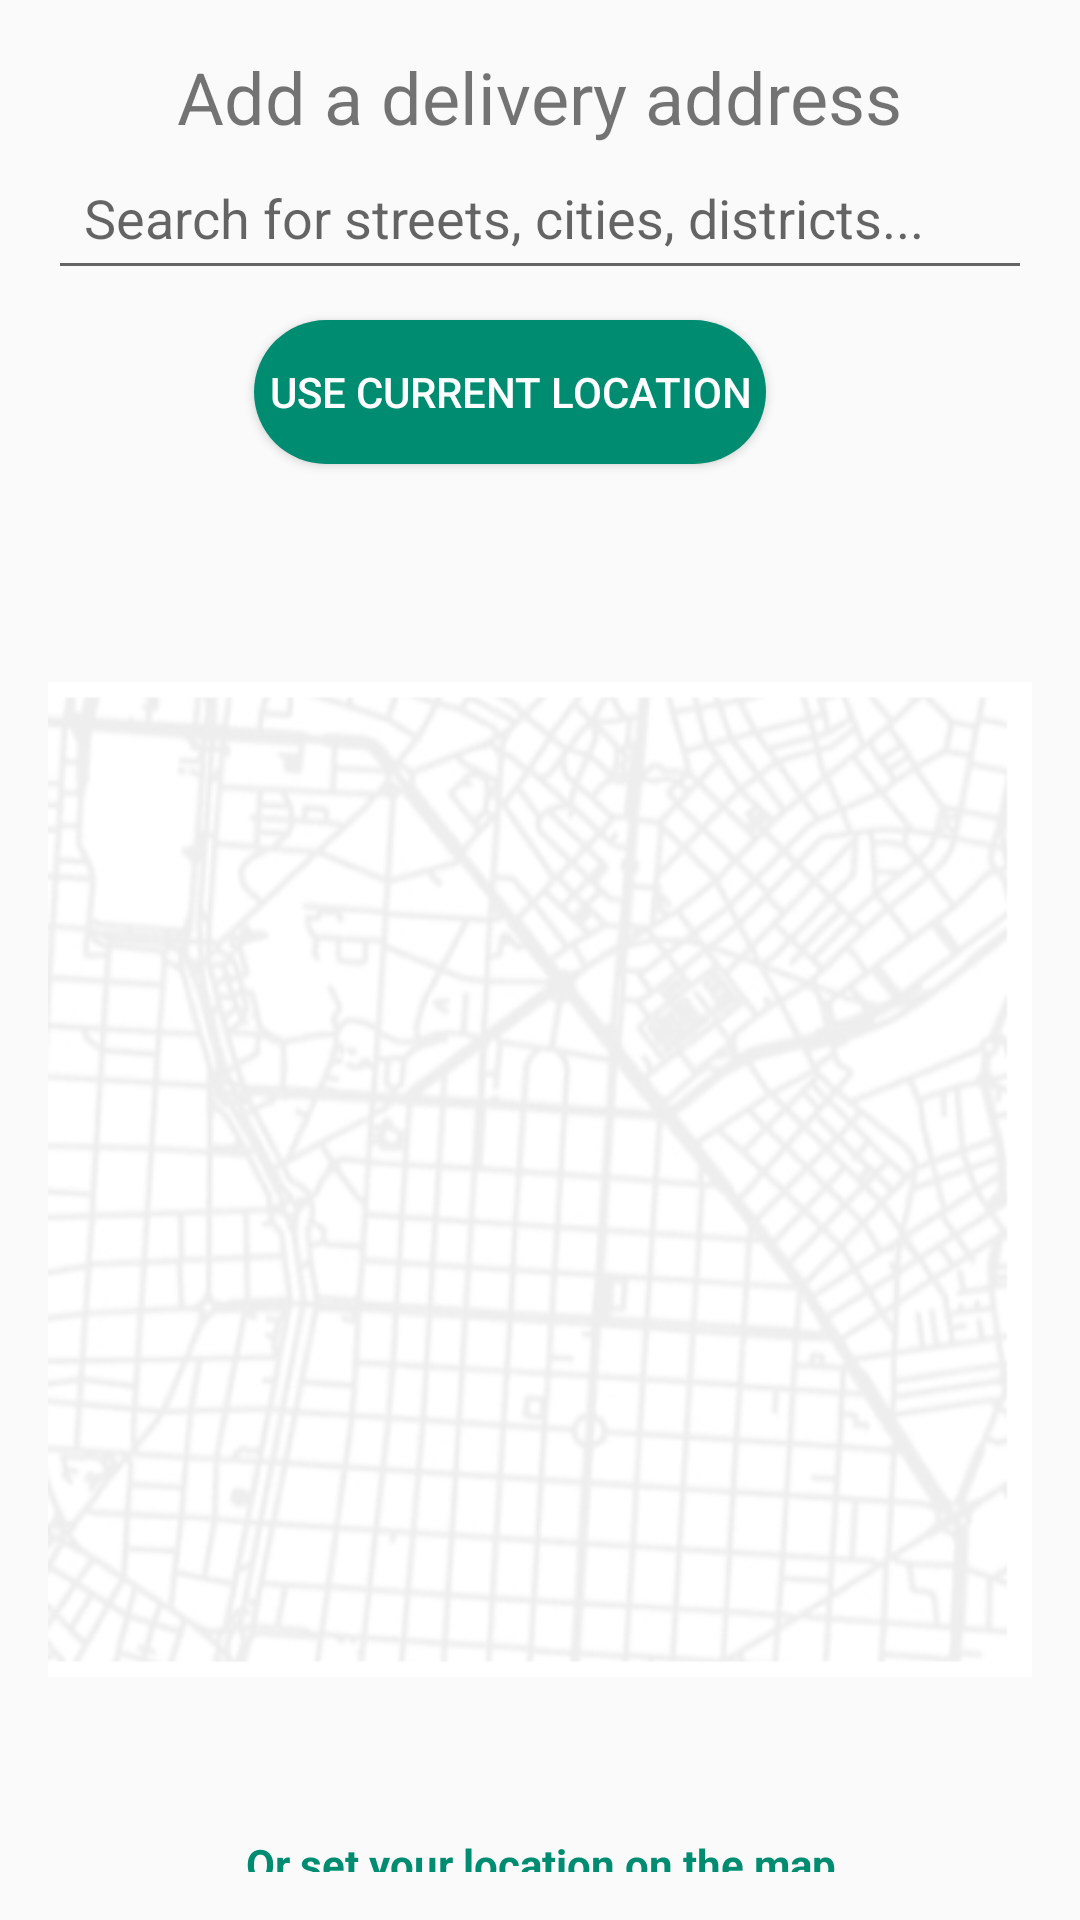

Reconstruct the res/layout file that produces this screen, plus the resources it refers to.
<!-- AndroidManifest.xml: application theme Theme.GlovoApp -->
<!-- res/layout/activity_add_delivery_address.xml -->
<LinearLayout
    xmlns:android="http://schemas.android.com/apk/res/android"
    android:layout_width="match_parent"
    android:layout_height="match_parent"
    android:orientation="vertical"
    android:padding="16dp"
    android:gravity="center">

    <TextView
        android:layout_width="wrap_content"
        android:layout_height="wrap_content"
        android:text="Add a delivery address"
        android:textSize="24sp"
        android:gravity="center"/>

    <EditText
        android:id="@+id/edit_address"
        android:layout_width="match_parent"
        android:layout_height="wrap_content"
        android:hint="Search for streets, cities, districts..."
        android:padding="12dp"/> 
    
    <Button
        android:id="@+id/location_button"
        android:layout_width="wrap_content"
        android:layout_height="wrap_content"
        android:text="Use current location"
        android:background="@drawable/rounded_button"
        android:textColor="#FFFFFF"
        android:layout_below="@id/address_input"
        android:layout_marginTop="10dp"
        android:layout_centerHorizontal="true"
        android:padding="5dp"
        android:layout_marginBottom="20dp"
        android:layout_marginEnd="10dp" />
    
    <ImageView
        android:layout_width="wrap_content"
        android:layout_height="wrap_content"
        android:src="@drawable/map"
        android:layout_marginTop="20dp"
        android:layout_gravity="end"/>
    
    <TextView
        android:layout_width="wrap_content"
        android:layout_height="wrap_content"
        android:text="Or set your location on the map"
        android:textColor="#008C71"
    android:textStyle="bold"
    android:layout_marginTop="20dp"
    android:gravity="center"/>
</LinearLayout>
<!-- resources referenced by this layout -->
<resources>
  <!-- drawable map: png bitmap (drawable, 92329 bytes) -->
  <!-- drawable rounded_button (drawable) -->
  <shape xmlns:android="http://schemas.android.com/apk/res/android">
  <solid android:color="@color/glovo_green" />
  <corners android:radius="30dp" />
  </shape>
  <style name="Theme.GlovoApp" parent="Theme.AppCompat.Light.NoActionBar">
      <item name="colorPrimary">@color/glovo_green</item>
      <item name="colorPrimaryDark">@color/glovo_green</item>
      <item name="colorAccent">@color/glovo_green</item>
  
      
      <item name="buttonStyle">@style/GreenButton</item>
  </style>
  <color name="glovo_green">#008C71</color>
  <style name="GreenButton" parent="Widget.AppCompat.Button">
      <item name="android:background">@drawable/rounded_button</item>
      <item name="android:textColor">#FFFFFF</item>
  </style>
</resources>
